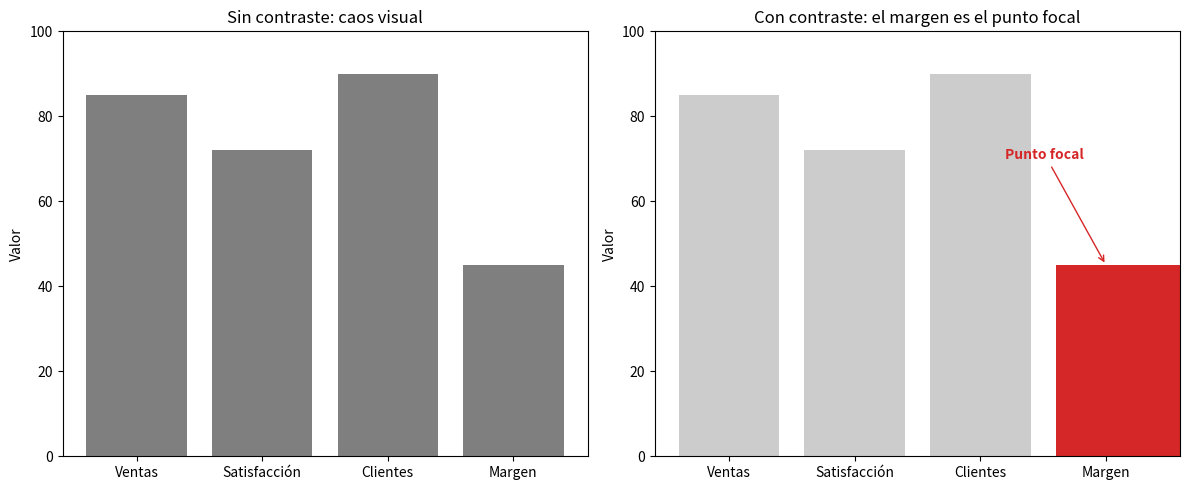
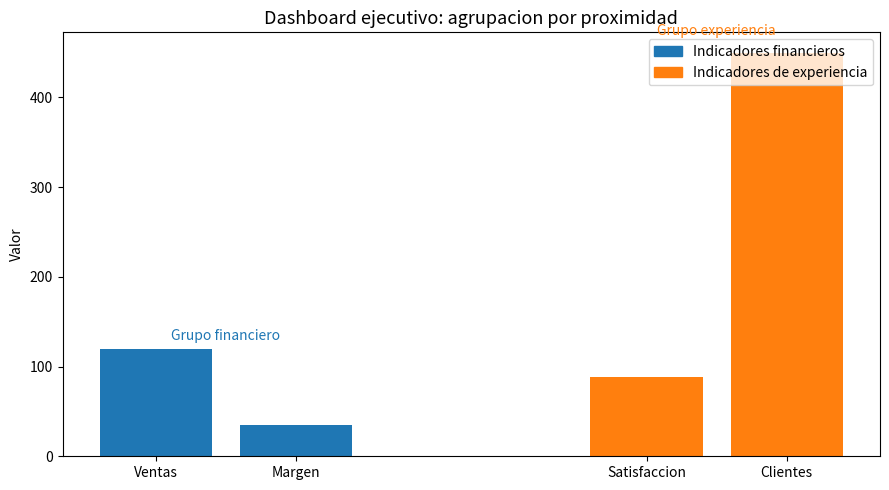
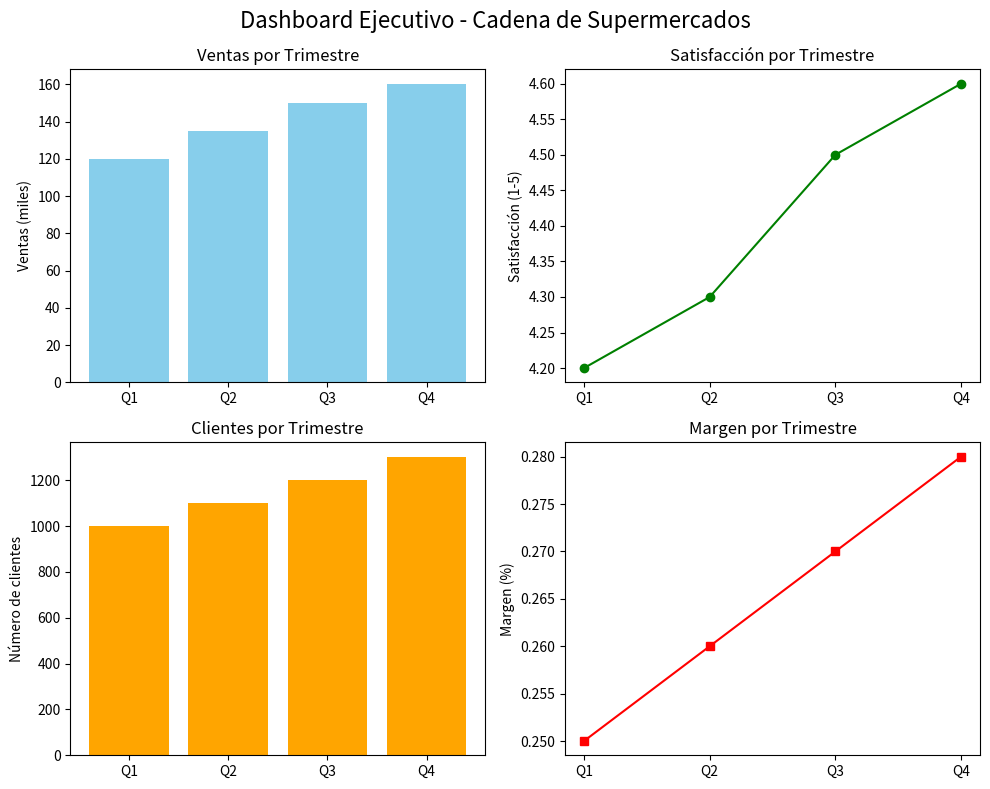
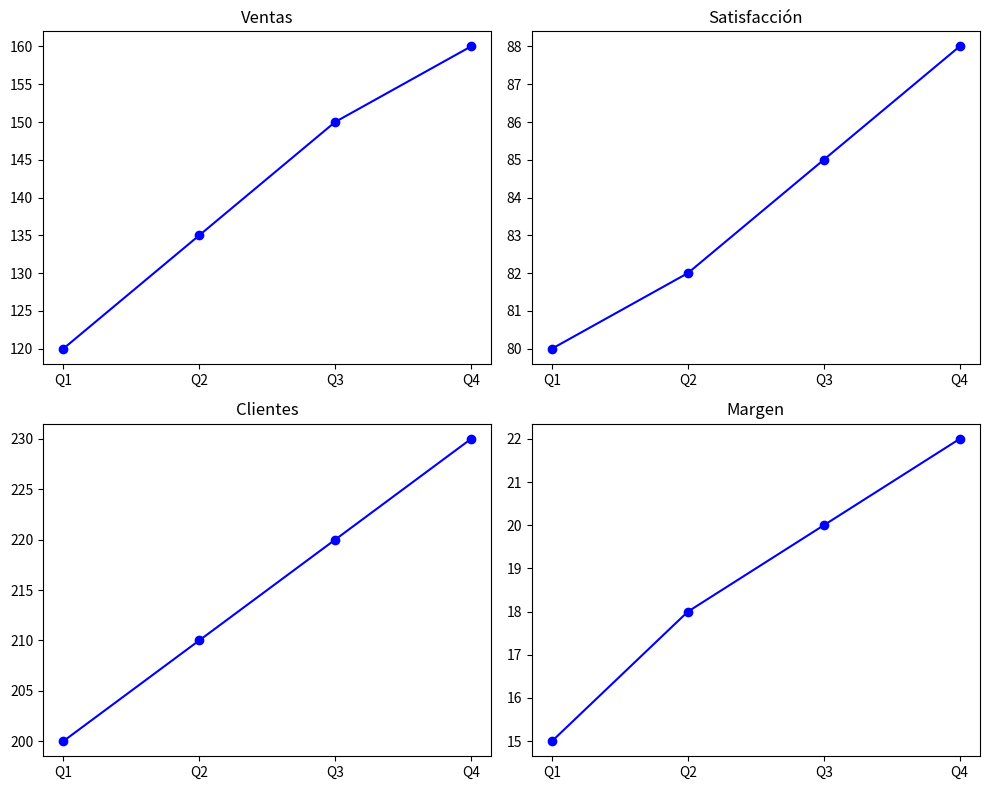

Recreate these plots in Python, in order.
import matplotlib.pyplot as plt
import pandas as pd

# Datos ilustrativos del dashboard ejecutivo de una cadena de supermercados
datos = {
    'Métrica': ['Ventas', 'Satisfacción', 'Clientes', 'Margen'],
    'Valor': [85, 72, 90, 45]
}
df = pd.DataFrame(datos)

# Creamos dos paneles: uno con caos visual (todo igual) y otro con punto focal
fig, (ax1, ax2) = plt.subplots(1, 2, figsize=(12, 5))

# --- Panel 1: Caos visual, todas las métricas con el mismo color y tamaño ---
colores_caos = ['#7f7f7f'] * len(df)
ax1.bar(df['Métrica'], df['Valor'], color=colores_caos)
ax1.set_title('Sin contraste: caos visual')
ax1.set_ylabel('Valor')
ax1.set_ylim(0, 100)

# --- Panel 2: Punto focal, solo el Margen resaltado ---
# El margen es el 'halcón': color intenso y mayor tamaño
colores_foco = ['#cccccc', '#cccccc', '#cccccc', '#d62728']
tamanos = [1, 1, 1, 1.6]  # el margen se dibuja más ancho
barras = ax2.bar(df['Métrica'], df['Valor'], color=colores_foco)
# Ajustamos el ancho de la barra del margen para que sea más grande
barras[3].set_width(1.6)
ax2.set_title('Con contraste: el margen es el punto focal')
ax2.set_ylabel('Valor')
ax2.set_ylim(0, 100)

# Etiquetamos el valor del margen para reforzar la atención
ax2.annotate('Punto focal', xy=(3, 45), xytext=(2.2, 70),
             arrowprops=dict(arrowstyle='->', color='#d62728'),
             color='#d62728', fontweight='bold')

plt.tight_layout()
plt.savefig('peso_visual_punto_focal.png')

import matplotlib.pyplot as plt
import pandas as pd

# Datos ilustrativos del dashboard ejecutivo (cadena de supermercados)
datos = pd.DataFrame({
    'metrica': ['Ventas', 'Margen', 'Satisfaccion', 'Clientes'],
    'valor': [120, 35, 88, 450],
    'grupo': ['Financiero', 'Financiero', 'Experiencia', 'Experiencia']
})

# Colores por grupo: mismo color para metricas cercanas (proximidad)
colores = {'Financiero': '#1f77b4', 'Experiencia': '#ff7f0e'}

fig, ax = plt.subplots(figsize=(9, 5))

# Posiciones: Ventas y Margen juntas (izquierda), Satisfaccion y Clientes juntas (derecha)
# El espacio grande entre ambos pares refuerza la agrupacion por proximidad
posiciones = [0, 1, 3.5, 4.5]
barras = ax.bar(posiciones, datos['valor'],
                color=[colores[g] for g in datos['grupo']], width=0.8)

# Etiquetas de cada metrica
ax.set_xticks(posiciones)
ax.set_xticklabels(datos['metrica'])

# Titulo y etiquetas
ax.set_title('Dashboard ejecutivo: agrupacion por proximidad', fontsize=13)
ax.set_ylabel('Valor')

# Leyenda que explica los dos grupos formados por cercania
from matplotlib.patches import Patch
handles = [Patch(color=colores['Financiero'], label='Indicadores financieros'),
           Patch(color=colores['Experiencia'], label='Indicadores de experiencia')]
ax.legend(handles=handles, loc='upper right')

# Anotaciones que marcan visualmente los dos grupos
ax.annotate('Grupo financiero', xy=(0.5, 130), ha='center', fontsize=10, color='#1f77b4')
ax.annotate('Grupo experiencia', xy=(4.0, 470), ha='center', fontsize=10, color='#ff7f0e')

plt.tight_layout()
plt.savefig('proximidad_dashboard.png', dpi=100)
print('Figura guardada: proximidad_dashboard.png')

import matplotlib.pyplot as plt
import pandas as pd

# Datos ilustrativos del dashboard ejecutivo de una cadena de supermercados
datos = {
    'Trimestre': ['Q1', 'Q2', 'Q3', 'Q4'],
    'Ventas': [120, 135, 150, 160],
    'Satisfaccion': [4.2, 4.3, 4.5, 4.6],
    'Clientes': [1000, 1100, 1200, 1300],
    'Margen': [0.25, 0.26, 0.27, 0.28]
}
df = pd.DataFrame(datos)

# Crear una figura con una cuadrícula de 2x2 (retícula de composición)
fig, axes = plt.subplots(2, 2, figsize=(10, 8))
fig.suptitle('Dashboard Ejecutivo - Cadena de Supermercados', fontsize=16)

# Gráfico 1: Ventas por trimestre (barras)
axes[0, 0].bar(df['Trimestre'], df['Ventas'], color='skyblue')
axes[0, 0].set_title('Ventas por Trimestre')
axes[0, 0].set_ylabel('Ventas (miles)')

# Gráfico 2: Satisfacción por trimestre (línea)
axes[0, 1].plot(df['Trimestre'], df['Satisfaccion'], marker='o', color='green')
axes[0, 1].set_title('Satisfacción por Trimestre')
axes[0, 1].set_ylabel('Satisfacción (1-5)')

# Gráfico 3: Clientes por trimestre (barras)
axes[1, 0].bar(df['Trimestre'], df['Clientes'], color='orange')
axes[1, 0].set_title('Clientes por Trimestre')
axes[1, 0].set_ylabel('Número de clientes')

# Gráfico 4: Margen por trimestre (línea)
axes[1, 1].plot(df['Trimestre'], df['Margen'], marker='s', color='red')
axes[1, 1].set_title('Margen por Trimestre')
axes[1, 1].set_ylabel('Margen (%)')

# Ajustar el espaciado para mantener una composición equilibrada
plt.tight_layout()

# Guardar la figura (no mostrar en pantalla)
plt.savefig('dashboard_reticula_2x2.png')

import matplotlib.pyplot as plt
import pandas as pd

# Datos ilustrativos del dashboard ejecutivo
datos = {
    'Indicador': ['Ventas trimestrales', 'Satisfacción del cliente', 'Número de clientes', 'Margen por producto'],
    'Valor': [1200000, 85, 45000, 32]
}
df = pd.DataFrame(datos)

# Creamos una figura con dos subplots: uno con flujo natural y otro a contracorriente
fig, axes = plt.subplots(1, 2, figsize=(14, 6))

# --- Subplot izquierdo: flujo natural (arriba-izquierda a abajo-derecha) ---
ax = axes[0]
ax.set_title('Flujo natural: de arriba-izquierda a abajo-derecha', fontsize=12)
ax.set_xlim(0, 10)
ax.set_ylim(0, 10)
ax.axis('off')  # Ocultamos ejes para simular un dashboard

# Posiciones de los indicadores en orden de lectura natural
posiciones_natural = [
    (1, 8, 'Ventas trimestrales\n$1,200,000'),
    (5, 8, 'Satisfacción del cliente\n85%'),
    (1, 4, 'Número de clientes\n45,000'),
    (5, 4, 'Margen por producto\n32%')
]
for x, y, texto in posiciones_natural:
    ax.text(x, y, texto, ha='center', va='center', fontsize=10,
            bbox=dict(boxstyle='round,pad=0.5', facecolor='lightblue', edgecolor='blue'))

# Flechas que indican el flujo de lectura
ax.annotate('', xy=(4.5, 8), xytext=(2.5, 8), arrowprops=dict(arrowstyle='->', color='gray'))
ax.annotate('', xy=(1, 5.5), xytext=(1, 7), arrowprops=dict(arrowstyle='->', color='gray'))
ax.annotate('', xy=(4.5, 4), xytext=(2.5, 4), arrowprops=dict(arrowstyle='->', color='gray'))

# --- Subplot derecho: flujo a contracorriente (abajo-derecha hacia arriba-izquierda) ---
ax = axes[1]
ax.set_title('Flujo a contracorriente: de abajo-derecha a arriba-izquierda', fontsize=12)
ax.set_xlim(0, 10)
ax.set_ylim(0, 10)
ax.axis('off')

# Posiciones de los indicadores en orden inverso (contracorriente)
posiciones_contra = [
    (8, 2, 'Ventas trimestrales\n$1,200,000'),
    (4, 2, 'Satisfacción del cliente\n85%'),
    (8, 6, 'Número de clientes\n45,000'),
    (4, 6, 'Margen por producto\n32%')
]
for x, y, texto in posiciones_contra:
    ax.text(x, y, texto, ha='center', va='center', fontsize=10,
            bbox=dict(boxstyle='round,pad=0.5', facecolor='lightcoral', edgecolor='red'))

# Flechas que indican el flujo de lectura inverso
ax.annotate('', xy=(5.5, 2), xytext=(7.5, 2), arrowprops=dict(arrowstyle='->', color='gray'))
ax.annotate('', xy=(8, 4.5), xytext=(8, 3), arrowprops=dict(arrowstyle='->', color='gray'))
ax.annotate('', xy=(5.5, 6), xytext=(7.5, 6), arrowprops=dict(arrowstyle='->', color='gray'))

plt.tight_layout()
plt.savefig('flujo_visual.png')
plt.close()

import matplotlib.pyplot as plt
import numpy as np

# Datos ilustrativos: ventas, satisfacción, clientes y margen por trimestre
trimestres = ['Q1', 'Q2', 'Q3', 'Q4']
ventas = [120, 135, 150, 160]
satisfaccion = [80, 82, 85, 88]
clientes = [200, 210, 220, 230]
margen = [15, 18, 20, 22]

fig, axs = plt.subplots(2, 2, figsize=(10, 8))

# Todas las métricas con el mismo estilo: no hay punto focal
axs[0, 0].plot(trimestres, ventas, marker='o', color='blue')
axs[0, 0].set_title('Ventas')
axs[0, 1].plot(trimestres, satisfaccion, marker='o', color='blue')
axs[0, 1].set_title('Satisfacción')
axs[1, 0].plot(trimestres, clientes, marker='o', color='blue')
axs[1, 0].set_title('Clientes')
axs[1, 1].plot(trimestres, margen, marker='o', color='blue')
axs[1, 1].set_title('Margen')

# TODO: Resaltar el margen como punto focal (color intenso, mayor tamaño) y agrupar ventas y margen juntos, separados de satisfacción y clientes. Ordenar según flujo natural de lectura.

plt.tight_layout()
plt.savefig('practica.png')
